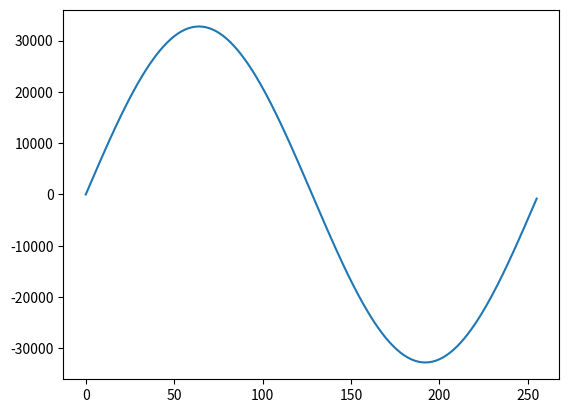

Here is the Python script that generated this plot:
from numpy import *
from matplotlib.pyplot import *

nsamples = 256
amp = (1<<15) - 1

t = arange(0, nsamples)
x = ceil(amp*sin(2*pi/nsamples * t))

plot(t,x)
savetxt('tone.csv', x, newline=',', fmt="%d")
